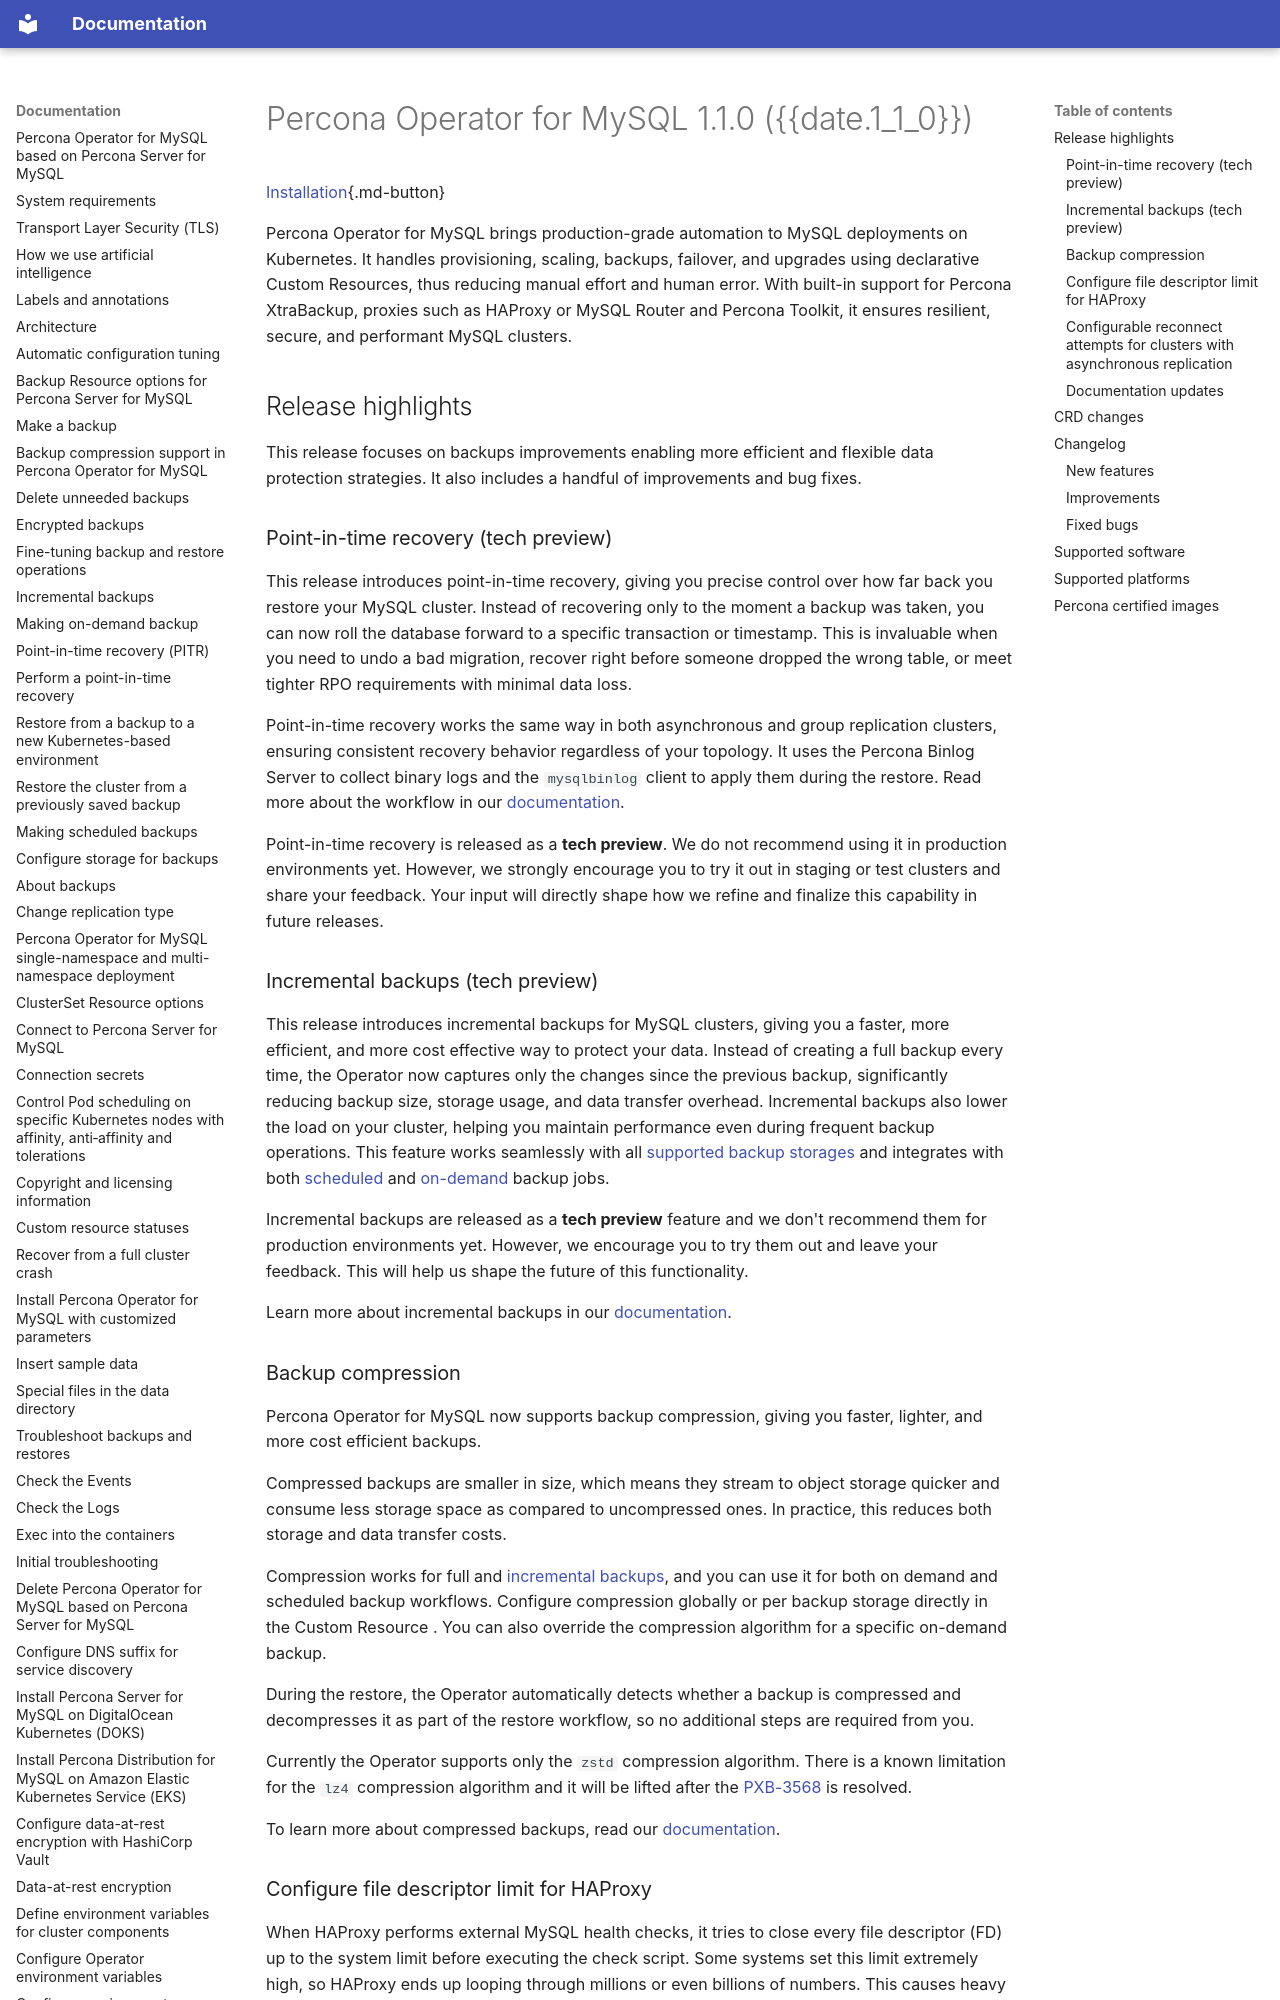

repository: percona/k8sps-docs · page: ReleaseNotes/Kubernetes-Operator-for-PS-RN1.1.0/index.html · generator: mkdocs

# Percona Operator for MySQL 1.1.0 ({{date.1_1_0}})

[Installation](../System-Requirements.md#installation-guidelines){.md-button}

Percona Operator for MySQL brings production-grade automation to MySQL deployments on Kubernetes. It handles provisioning, scaling, backups, failover, and upgrades using declarative Custom Resources, thus reducing manual effort and human error. With built-in support for Percona XtraBackup, proxies such as HAProxy or MySQL Router and Percona Toolkit, it ensures resilient, secure, and performant MySQL clusters.

## Release highlights

This release focuses on backups improvements enabling more efficient and flexible data protection strategies. It also includes a handful of improvements and bug fixes.  

### Point-in-time recovery (tech preview)

This release introduces point-in-time recovery, giving you precise control over how far back you restore your MySQL cluster. Instead of recovering only to the moment a backup was taken, you can now roll the database forward to a specific transaction or timestamp. This is invaluable when you need to undo a bad migration, recover right before someone dropped the wrong table, or meet tighter RPO requirements with minimal data loss.

Point-in-time recovery works the same way in both asynchronous and group replication clusters, ensuring consistent recovery behavior regardless of your topology. It uses the Percona Binlog Server to collect binary logs and the `mysqlbinlog` client to apply them during the restore. Read more about the workflow in our [documentation](../backups-pitr.md).

Point-in-time recovery is released as a **tech preview**. We do not recommend using it in production environments yet. However, we strongly encourage you to try it out in staging or test clusters and share your feedback. Your input will directly shape how we refine and finalize this capability in future releases.

### Incremental backups (tech preview)

This release introduces incremental backups for MySQL clusters, giving you a faster, more efficient, and more cost effective way to protect your data. Instead of creating a full backup every time, the Operator now captures only the changes since the previous backup, significantly reducing backup size, storage usage, and data transfer overhead. Incremental backups also lower the load on your cluster, helping you maintain performance even during frequent backup operations. This feature works seamlessly with all [supported backup storages](../backups-storage.md) and integrates with both [scheduled](../backups-scheduled.md) and [on-demand](../backups-ondemand.md) backup jobs.

Incremental backups are released as a **tech preview** feature and we don't recommend them for production environments yet. However, we encourage you to try them out and leave your feedback. This will help us shape the future of this functionality.

Learn more about incremental backups in our [documentation](../backups-incremental.md).

### Backup compression

Percona Operator for MySQL now supports backup compression, giving you faster, lighter, and more cost efficient backups.

Compressed backups are smaller in size, which means they stream to object storage quicker and consume less storage space as compared to uncompressed ones. In practice, this reduces both storage and data transfer costs.

Compression works for full and [incremental backups](#incremental-backups-tech-preview), and you can use it for both on demand and scheduled backup workflows. Configure compression globally or per backup storage directly in the Custom Resource . You can also override the compression algorithm for a specific on-demand backup. 

During the restore, the Operator automatically detects whether a backup is compressed and decompresses it as part of the restore workflow, so no additional steps are required from you.

Currently the Operator supports only the `zstd` compression algorithm. There is a known limitation for the `lz4` compression algorithm and it will be lifted after the [PXB-3568](https://perconadev.atlassian.net/browse/PXB-3568) is resolved.

To learn more about compressed backups, read our [documentation](../backups-compressed.md).
